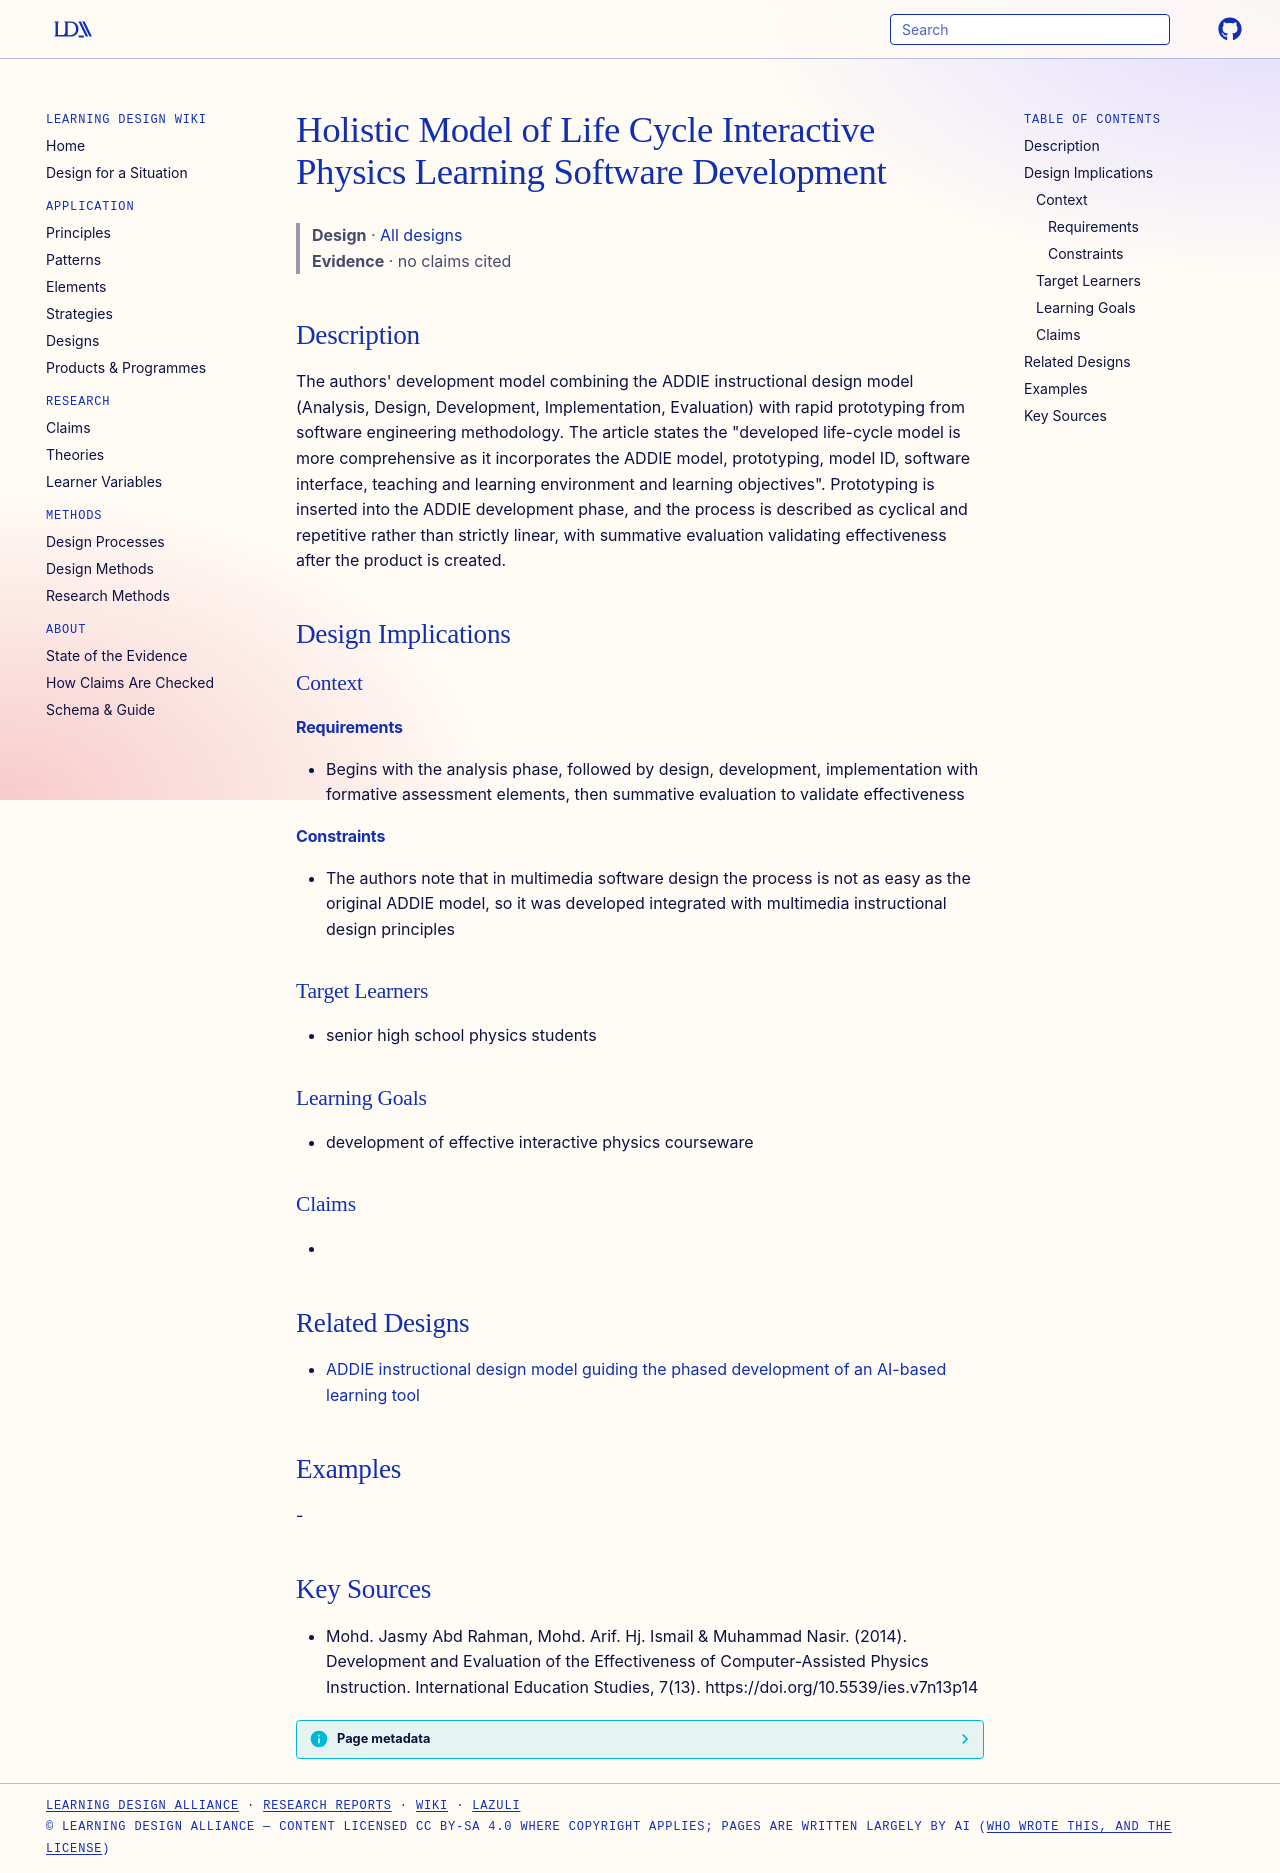

repository: Learning-Design-Alliance/learning-wiki · page: designs/holistic-life-cycle-interactive-physics-software-development-model/index.html · generator: mkdocs

---
type: design
id: holistic-life-cycle-interactive-physics-software-development-model
title: Holistic Model of Life Cycle Interactive Physics Learning Software Development
description: "The authors' development model combining the ADDIE instructional design model (Analysis, Design, Development, Implementation, Evaluation) with rapid prototyping from software engineering methodology."
status: review
generated:
  by: "process:settle-candidates"
  at: 2026-11-01
sources:
  - id: mohd-jasmy-abd-rahman-2014
    resource: "https://doi.org/10.5539/ies.v7n13p14"
    title: "Mohd. Jasmy Abd Rahman, Mohd. Arif. Hj. Ismail & Muhammad Nasir. (2014). Development and Evaluation of the Effectiveness of Computer-Assisted Physics Instruction. International Education Studies, 7(13). https://doi.org/10.5539/ies.v7n13p14"
    author: "Mohd. Jasmy Abd Rahman, Mohd. Arif. Hj. Ismail & Muhammad Nasir"
---

# Holistic Model of Life Cycle Interactive Physics Learning Software Development

> **Design** · [All designs](index.md)
> **Evidence** · no claims cited

## Description
The authors' development model combining the ADDIE instructional design model (Analysis, Design, Development, Implementation, Evaluation) with rapid prototyping from software engineering methodology. The article states the "developed life-cycle model is more comprehensive as it incorporates the ADDIE model, prototyping, model ID, software interface, teaching and learning environment and learning objectives". Prototyping is inserted into the ADDIE development phase, and the process is described as cyclical and repetitive rather than strictly linear, with summative evaluation validating effectiveness after the product is created.

## Design Implications

### Context
#### Requirements
- Begins with the analysis phase, followed by design, development, implementation with formative assessment elements, then summative evaluation to validate effectiveness
#### Constraints
- The authors note that in multimedia software design the process is not as easy as the original ADDIE model, so it was developed integrated with multimedia instructional design principles

### Target Learners
- senior high school physics students

### Learning Goals
- development of effective interactive physics courseware

### Claims
- 

## Related Designs

- [ADDIE instructional design model guiding the phased development of an AI-based learning tool](addie-model-guided-vega-development.md)

## Examples
-

## Key Sources
- Mohd. Jasmy Abd Rahman, Mohd. Arif. Hj. Ismail & Muhammad Nasir. (2014). Development and Evaluation of the Effectiveness of Computer-Assisted Physics Instruction. International Education Studies, 7(13). https://doi.org/10.5539/ies.v7n13p14
